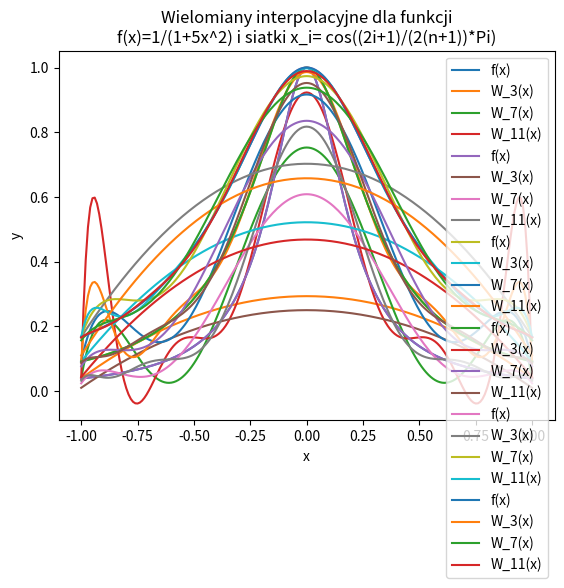

Recreate this plot in Python.
import numpy as np
import matplotlib.pyplot as plt

def main_function(x):
	return 1 / (1 + 25 * (x**2) )

def test_function1(x):
	return 1 / (1 + 10 * (x**2) )

def test_function2(x):
	return 1 / (1 + 5 * (x**2) )

def point_a(n):
	return [ -1 + 2*i/n for i in range(n+1) ]

def point_b(n):
	return np.cos( [ ( (2 * i + 1) / (2 * (n + 1) ) ) * np.pi for i in range(n+1) ] )

# Implementation of interpolation
def interpolation(function, point, arg, n):
	x = point(n)
	y = list(map(lambda a: function(a), x))

	new_y = []
	for a in arg:
		value = 0
		for i in range(n+1):
			temp = 1
			for k in range(n+1):
				if i != k:
					temp = temp * (a - x[k]) / (x[i] - x[k])

			value = value + y[i] * temp

		new_y.append(value)

	return new_y

# Create diagrams
def plots(arg):

    plt.title('Wielomiany interpolacyjne dla funkcji\n' 'f(x)=1/(1+25x^2) i siatki x_i = -1+2(i/(n+1))')
    plt.plot(arg, main_function(arg), label='f(x)')
    plt.plot(arg, interpolation(main_function, point_a, arg, 3), label='W_3(x)')
    plt.plot(arg, interpolation(main_function, point_a, arg, 7), label='W_7(x)')
    plt.plot(arg, interpolation(main_function, point_a, arg, 11), label='W_11(x)')
    plt.xlabel('x')
    plt.ylabel('y')
    plt.grid()
    plt.legend()
    plt.savefig("main_a.svg")
    plt.show()

    plt.title('Wielomiany interpolacyjne dla funkcji\n' 'f(x)=1/(1+25x^2) i siatki x_i= cos((2i+1)/(2(n+1))*Pi)')
    plt.plot(arg, main_function(arg), label='f(x)')
    plt.plot(arg, interpolation(main_function, point_b, arg, 3), label='W_3(x)')
    plt.plot(arg, interpolation(main_function, point_b, arg, 7), label='W_7(x)')
    plt.plot(arg, interpolation(main_function, point_b, arg, 11), label='W_11(x)')
    plt.xlabel('x')
    plt.ylabel('y')
    plt.grid()
    plt.legend()
    plt.savefig("main_b.svg")
    plt.show()

    plt.title('Wielomiany interpolacyjne dla funkcji\n' 'f(x)=1/(1+10x^2) i siatki x_i = -1+2(i/(n+1))')
    plt.plot(arg, test_function1(arg), label='f(x)')
    plt.plot(arg, interpolation(test_function1, point_a, arg, 3), label='W_3(x)')
    plt.plot(arg, interpolation(test_function1, point_a, arg, 7), label='W_7(x)')
    plt.plot(arg, interpolation(test_function1, point_a, arg, 11), label='W_11(x)')
    plt.xlabel('x')
    plt.ylabel('y')
    plt.grid()
    plt.legend()
    plt.savefig("test1_a.svg")
    plt.show()

    plt.title('Wielomiany interpolacyjne dla funkcji\n' 'f(x)=1/(1+10x^2) i siatki x_i= cos((2i+1)/(2(n+1))*Pi)')
    plt.plot(arg, test_function1(arg), label='f(x)')
    plt.plot(arg, interpolation(test_function1, point_b, arg, 3), label='W_3(x)')
    plt.plot(arg, interpolation(test_function1, point_b, arg, 7), label='W_7(x)')
    plt.plot(arg, interpolation(test_function1, point_b, arg, 11), label='W_11(x)')
    plt.xlabel('x')
    plt.ylabel('y')
    plt.grid()
    plt.legend()
    plt.savefig("test1_b.svg")
    plt.show()

    plt.title('Wielomiany interpolacyjne dla funkcji\n' 'f(x)=1/(1+5x^2) i siatki x_i = -1+2(i/(n+1))')
    plt.plot(arg, test_function2(arg), label='f(x)')
    plt.plot(arg, interpolation(test_function2, point_a, arg, 3), label='W_3(x)')
    plt.plot(arg, interpolation(test_function2, point_a, arg, 7), label='W_7(x)')
    plt.plot(arg, interpolation(test_function2, point_a, arg, 11), label='W_11(x)')
    plt.xlabel('x')
    plt.ylabel('y')
    plt.grid()
    plt.legend()
    plt.savefig("test2_a.svg")
    plt.show()

    plt.title('Wielomiany interpolacyjne dla funkcji\n' 'f(x)=1/(1+5x^2) i siatki x_i= cos((2i+1)/(2(n+1))*Pi)')
    plt.plot(arg, test_function2(arg), label='f(x)')
    plt.plot(arg, interpolation(test_function2, point_b, arg, 3), label='W_3(x)')
    plt.plot(arg, interpolation(test_function2, point_b, arg, 7), label='W_7(x)')
    plt.plot(arg, interpolation(test_function2, point_b, arg, 11), label='W_11(x)')
    plt.xlabel('x')
    plt.ylabel('y')
    plt.grid()
    plt.legend()
    plt.savefig("test2_b.svg")
    plt.show()

new_x = np.arange(-1.0, 1.01, 0.01)
plots(new_x)
